Run: headless pygame with SDL's dummy video driver; simulated clock (each Clock.tick advances the game by its frame time, no real sleeping); random seed 0; keys injected as events and as key.get_pressed() state; no mouse input.
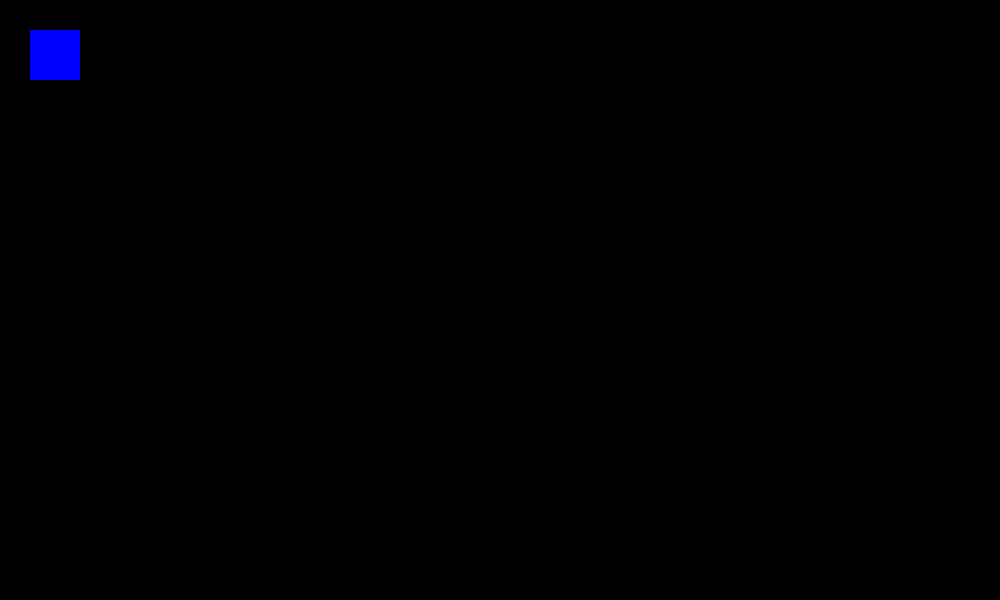
Frame 1 of 4 · flips 1–60 · no input
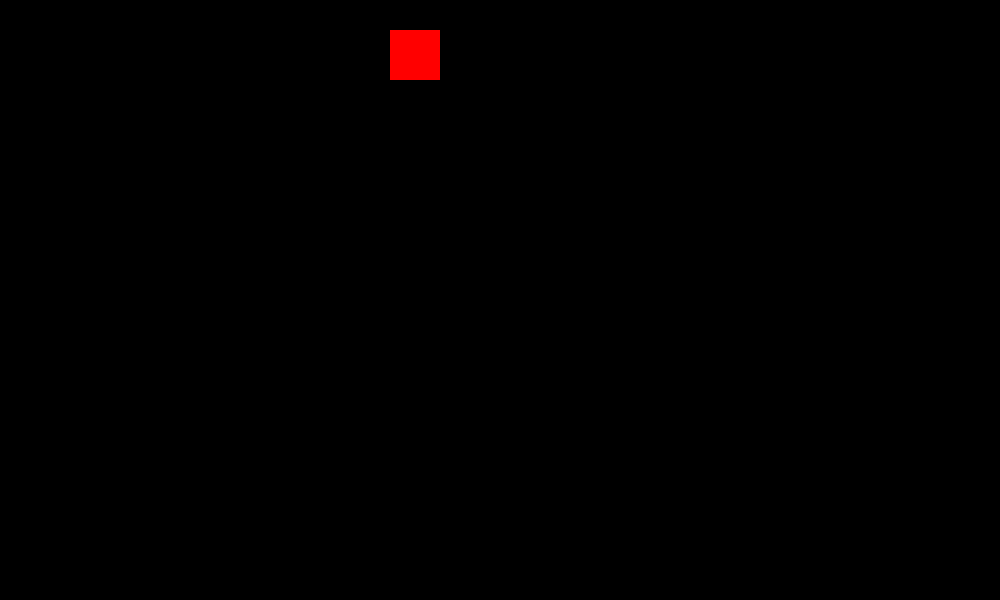
Frame 2 of 4 · flips 61–180 · tapped SPACE, RETURN · held RIGHT (→), D
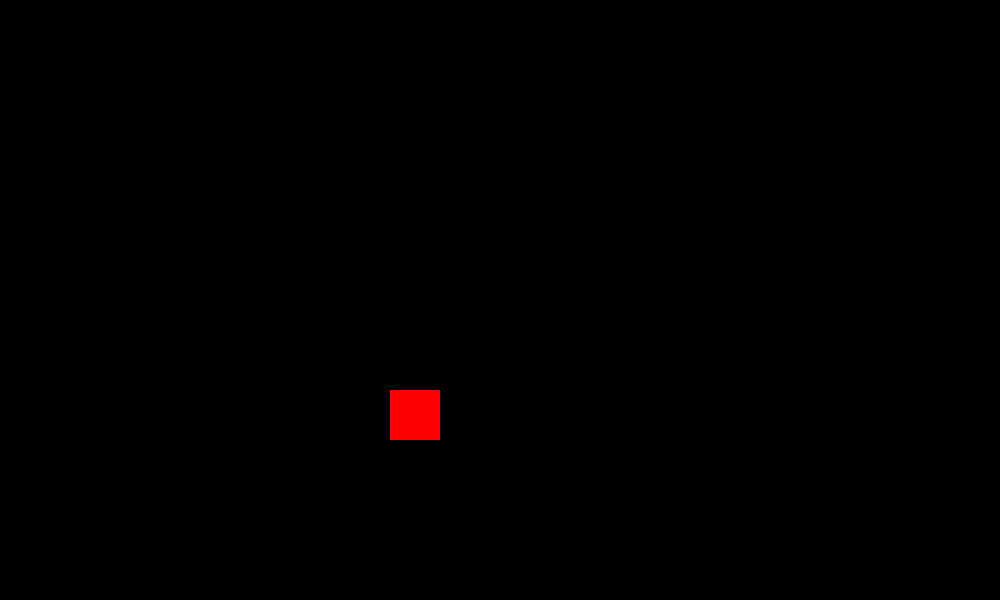
Frame 3 of 4 · flips 181–300 · held DOWN (↓), S
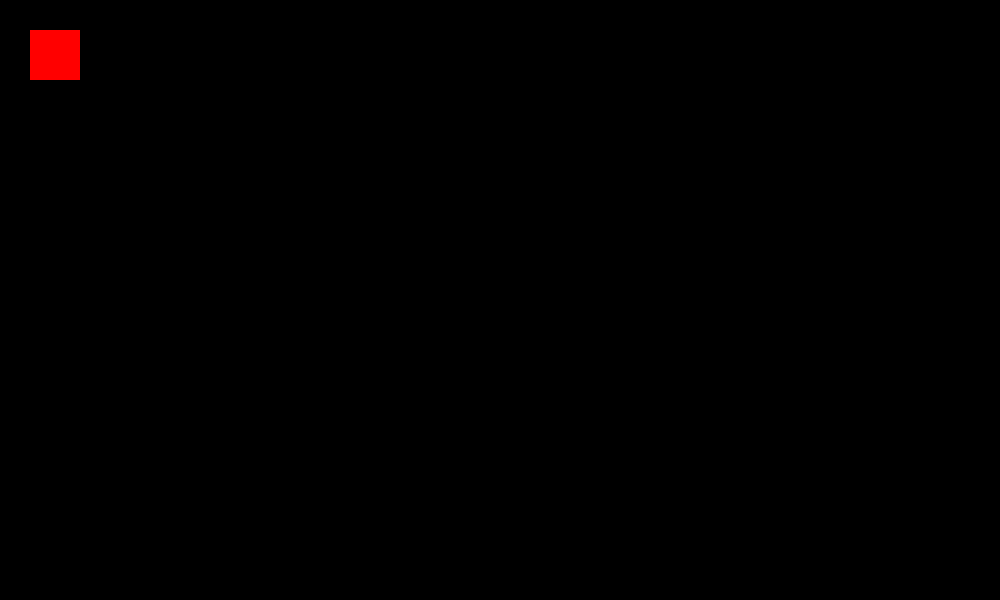
Frame 4 of 4 · flips 301–420 · held LEFT (←), A, UP (↑), W

The pygame program that drew these frames:

import pygame

pygame.init()
screen = pygame.display.set_mode((1000, 600))
done = False

is_blue = True
color = (0, 0, 255)
x = 30
y = 30
step = 3
FPS = 60

clock = pygame.time.Clock()

while not done:
    for event in pygame.event.get():
        if event.type == pygame.QUIT: done = True
        if event.type == pygame.KEYDOWN and event.key == pygame.K_SPACE: is_blue = not is_blue
    if (not is_blue): color = (255, 0, 0)
    else: color = (0, 0, 255)
    pressed = pygame.key.get_pressed()
    if pressed[pygame.K_UP]: y -= step
    if pressed[pygame.K_DOWN]: y += step
    if pressed[pygame.K_LEFT]: x -= step
    if pressed[pygame.K_RIGHT]: x += step

    screen.fill((0, 0, 0))

    pygame.draw.rect(screen, color, pygame.Rect(x, y, 50, 50))

    pygame.display.flip()

    clock.tick(60)
